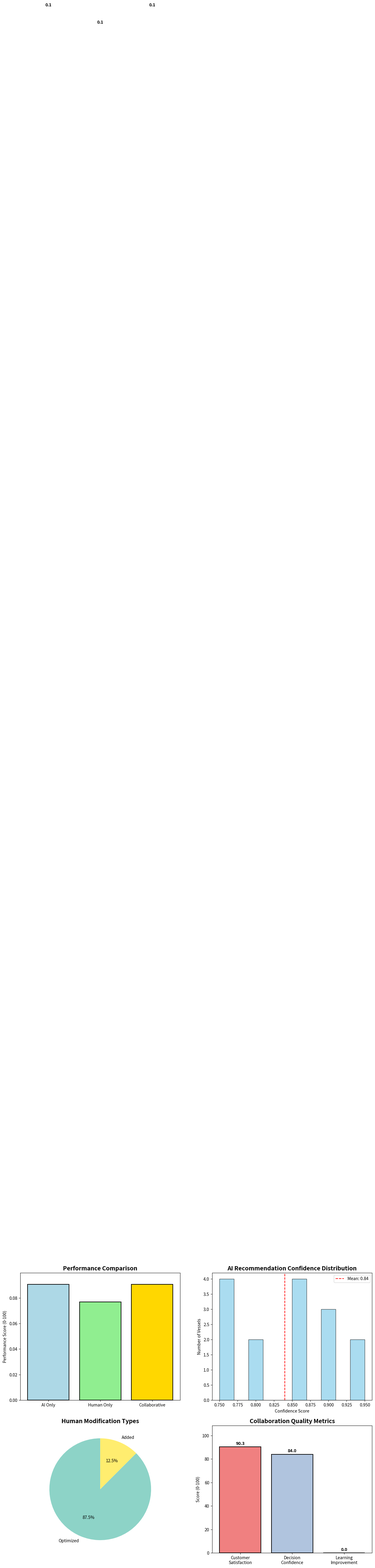
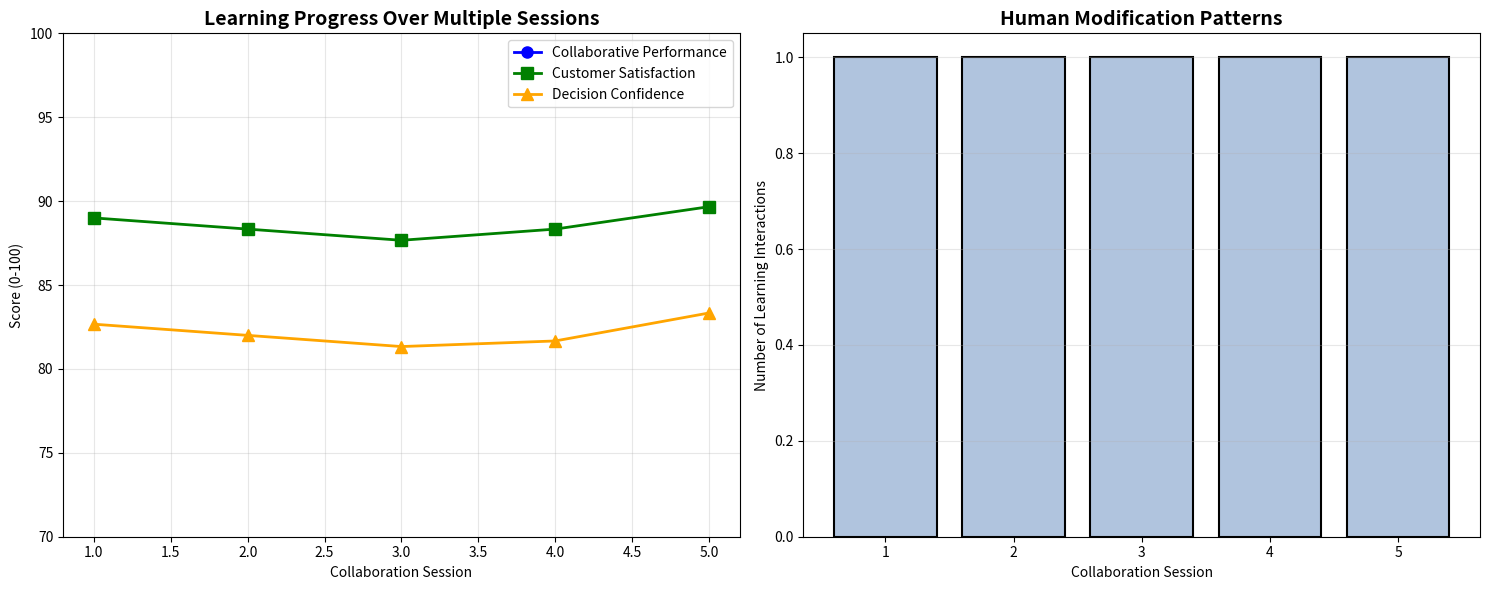

Write Python code to recreate these figures, in order.
# Import required libraries for Human-AI Symbiotic Partnership
import numpy as np
import pandas as pd
import matplotlib.pyplot as plt
import seaborn as sns
from dataclasses import dataclass
from typing import List, Dict, Tuple, Optional
import random
import time
from collections import defaultdict
import warnings
warnings.filterwarnings('ignore')

# Set random seed for reproducibility
np.random.seed(42)
random.seed(42)

print("Libraries imported successfully for Human-AI Symbiotic Partnership")

@dataclass
class Vessel:
    """Vessel information for BAP-QCAP"""
    id: int
    name: str
    length: float  # meters
    workload: float  # TEU
    arrival_time: float  # hours from start
    draft: float  # meters
    priority: int  # 1=high, 2=medium, 3=low
    customer_value: float  # strategic customer value score

@dataclass
class AIRecommendation:
    """AI-generated recommendation with explanation"""
    vessel_id: int
    berth_position: float
    start_time: float
    crane_count: int
    confidence: float  # 0-1
    reasoning: List[str]
    alternatives: List[Dict]
    expected_performance: Dict[str, float]

@dataclass
class HumanModification:
    """Human expert modifications to AI recommendations"""
    vessel_id: int
    original_position: float
    modified_position: float
    original_start: float
    modified_start: float
    original_cranes: int
    modified_cranes: int
    rationale: str
    contextual_factors: List[str]

@dataclass
class CollaborationMetrics:
    """Metrics for human-AI collaboration performance"""
    ai_only_performance: float
    human_only_performance: float
    collaborative_performance: float
    customer_satisfaction: float
    decision_confidence: float
    learning_improvement: float

print("Data structures defined for Human-AI Symbiotic Partnership")

class HumanAISymbioticSystem:
    """Human-AI Symbiotic Partnership system for BAP-QCAP optimization"""
    
    def __init__(self, quay_length: float = 1200, num_cranes: int = 15):
        self.quay_length = quay_length
        self.num_cranes = num_cranes
        self.crane_productivity = 30  # TEU/hour per crane
        self.interference_factor = 0.1
        self.learning_rate = 0.1
        
        # Learning components
        self.human_preference_patterns = defaultdict(list)
        self.contextual_factors = defaultdict(list)
        self.performance_history = []
        
    def generate_ai_recommendations(self, vessels: List[Vessel]) -> List[AIRecommendation]:
        """Generate AI-powered berth and crane allocation recommendations"""
        recommendations = []
        
        # Sort vessels by priority and arrival time
        sorted_vessels = sorted(vessels, key=lambda v: (v.priority, v.arrival_time))
        
        current_time = 0
        used_positions = []
        
        for vessel in sorted_vessels:
            # AI optimization for berth assignment
            best_position = self._find_optimal_position(vessel, used_positions)
            
            # AI optimization for crane assignment
            optimal_cranes = self._calculate_optimal_cranes(vessel)
            
            # Calculate start time considering conflicts
            start_time = max(vessel.arrival_time, current_time)
            
            # Calculate confidence based on data availability and complexity
            confidence = self._calculate_confidence(vessel, best_position, optimal_cranes)
            
            # Generate reasoning
            reasoning = self._generate_reasoning(vessel, best_position, optimal_cranes, start_time)
            
            # Generate alternatives
            alternatives = self._generate_alternatives(vessel, best_position, optimal_cranes)
            
            # Calculate expected performance
            expected_performance = self._calculate_expected_performance(
                vessel, best_position, optimal_cranes, start_time
            )
            
            recommendation = AIRecommendation(
                vessel_id=vessel.id,
                berth_position=best_position,
                start_time=start_time,
                crane_count=optimal_cranes,
                confidence=confidence,
                reasoning=reasoning,
                alternatives=alternatives,
                expected_performance=expected_performance
            )
            
            recommendations.append(recommendation)
            
            # Update used positions and time
            used_positions.append((best_position, best_position + vessel.length))
            service_time = vessel.workload / (optimal_cranes * self.crane_productivity * 
                                        (1 - self.interference_factor * (optimal_cranes - 1)))
            current_time = start_time + service_time
        
        return recommendations
    
    def _find_optimal_position(self, vessel: Vessel, used_positions: List[Tuple[float, float]]) -> float:
        """Find optimal berth position considering vessel characteristics and constraints"""
        best_position = 0
        min_conflicts = float('inf')
        
        # Try positions at 50-meter intervals
        for pos in range(0, int(self.quay_length - vessel.length), 50):
            vessel_range = (pos, pos + vessel.length)
            
            # Check for spatial conflicts
            conflicts = 0
            for used_start, used_end in used_positions:
                if not (vessel_range[1] <= used_start or vessel_range[0] >= used_end):
                    conflicts += 1
            
            # Consider draft requirements (deeper water at certain positions)
            draft_bonus = 0
            if vessel.draft > 14 and pos >= 300:  # Deeper water at positions 300+
                draft_bonus = -10  # Reduce conflicts for draft-constrained vessels
            
            total_conflicts = conflicts + draft_bonus
            
            if total_conflicts < min_conflicts:
                min_conflicts = total_conflicts
                best_position = pos
        
        return best_position
    
    def _calculate_optimal_cranes(self, vessel: Vessel) -> int:
        """Calculate optimal number of cranes considering interference effects"""
        max_cranes = min(self.num_cranes, 5)  # Maximum 5 cranes per vessel
        best_cranes = 1
        best_productivity = 0
        
        for cranes in range(1, max_cranes + 1):
            # Calculate effective productivity considering interference
            effective_productivity = cranes * self.crane_productivity * (1 - self.interference_factor * (cranes - 1))
            
            # Consider diminishing returns
            if cranes > 3:
                effective_productivity *= 0.9  # Additional penalty for more than 3 cranes
            
            if effective_productivity > best_productivity:
                best_productivity = effective_productivity
                best_cranes = cranes
        
        return best_cranes
    
    def _calculate_confidence(self, vessel: Vessel, position: float, cranes: int) -> float:
        """Calculate confidence score for AI recommendation"""
        base_confidence = 0.8
        
        # Higher confidence for standard vessel sizes
        if 200 <= vessel.length <= 350:
            base_confidence += 0.1
        
        # Lower confidence for complex crane assignments
        if cranes >= 4:
            base_confidence -= 0.15
        
        # Higher confidence for positions with good historical performance
        if position >= 200 and position <= 800:
            base_confidence += 0.05
        
        # Consider vessel priority
        if vessel.priority == 1:  # High priority
            base_confidence += 0.05
        
        return min(max(base_confidence, 0.3), 0.95)  # Clamp between 0.3 and 0.95
    
    def _generate_reasoning(self, vessel: Vessel, position: float, cranes: int, start_time: float) -> List[str]:
        """Generate explainable reasoning for the recommendation"""
        reasoning = []
        
        reasoning.append(f"Position {position}m selected for optimal vessel fit ({vessel.length}m vessel)")
        
        if vessel.draft > 14 and position >= 300:
            reasoning.append(f"Position ensures adequate draft clearance ({vessel.draft}m vessel draft)")
        
        effective_productivity = cranes * self.crane_productivity * (1 - self.interference_factor * (cranes - 1))
        reasoning.append(f"{cranes} cranes provide {effective_productivity:.1f} TEU/hour productivity")
        
        if cranes > 3:
            reasoning.append(f"Crane interference factor: {self.interference_factor * (cranes - 1):.1%} productivity reduction")
        
        waiting_time = max(0, start_time - vessel.arrival_time)
        if waiting_time > 0:
            reasoning.append(f"Start time {start_time:.1f} includes {waiting_time:.1f}h waiting due to berth conflicts")
        else:
            reasoning.append(f"Start time {start_time:.1f} minimizes waiting time")
        
        return reasoning
    
    def _generate_alternatives(self, vessel: Vessel, position: float, cranes: int) -> List[Dict]:
        """Generate alternative solutions with trade-off analysis"""
        alternatives = []
        
        # Alternative 1: Different position
        alt_position = (position + 100) % (self.quay_length - vessel.length)
        alt1_performance = self._calculate_expected_performance(vessel, alt_position, cranes, vessel.arrival_time)
        alternatives.append({
            'type': 'position_change',
            'position': alt_position,
            'cranes': cranes,
            'impact': f"Total time: {alt1_performance['total_time']:.1f}h (+{alt1_performance['total_time'] - self._calculate_expected_performance(vessel, position, cranes, vessel.arrival_time)['total_time']:.1f}h)"
        })
        
        # Alternative 2: Different crane count
        if cranes > 1:
            alt_cranes = cranes - 1
        else:
            alt_cranes = min(cranes + 1, self.num_cranes)
        
        alt2_performance = self._calculate_expected_performance(vessel, position, alt_cranes, vessel.arrival_time)
        alternatives.append({
            'type': 'crane_change',
            'position': position,
            'cranes': alt_cranes,
            'impact': f"Total time: {alt2_performance['total_time']:.1f}h ({alt2_performance['total_time'] - self._calculate_expected_performance(vessel, position, cranes, vessel.arrival_time)['total_time']:+.1f}h)"
        })
        
        return alternatives
    
    def _calculate_expected_performance(self, vessel: Vessel, position: float, cranes: int, start_time: float) -> Dict[str, float]:
        """Calculate expected performance metrics for the recommendation"""
        effective_productivity = cranes * self.crane_productivity * (1 - self.interference_factor * (cranes - 1))
        service_time = vessel.workload / effective_productivity
        waiting_time = max(0, start_time - vessel.arrival_time)
        total_time = waiting_time + service_time
        
        return {
            'service_time': service_time,
            'waiting_time': waiting_time,
            'total_time': total_time,
            'productivity': effective_productivity,
            'estimated_cost': total_time * (1000 if vessel.priority == 1 else 500 if vessel.priority == 2 else 200)
        }

print("Human-AI Symbiotic System class defined")

class HumanExpertInterface:
    """Human expert interface for reviewing and modifying AI recommendations"""
    
    def __init__(self):
        self.expertise_areas = ['customer_relations', 'weather_forecasting', 'equipment_maintenance', 'labor_management']
        self.strategic_priorities = {
            'customer_satisfaction': 0.3,
            'operational_efficiency': 0.25,
            'resource_utilization': 0.2,
            'safety_compliance': 0.15,
            'cost_optimization': 0.1
        }
    
    def review_ai_recommendations(self, recommendations: List[AIRecommendation], 
                                 vessels: List[Vessel]) -> List[HumanModification]:
        """Review AI recommendations and apply human expertise"""
        modifications = []
        
        for rec in recommendations:
            vessel = next(v for v in vessels if v.id == rec.vessel_id)
            
            # Simulate human expert decision-making
            modification = self._apply_human_judgment(rec, vessel)
            
            if modification:
                modifications.append(modification)
        
        return modifications
    
    def _apply_human_judgment(self, rec: AIRecommendation, vessel: Vessel) -> Optional[HumanModification]:
        """Apply human judgment and contextual factors to AI recommendations"""
        
        # Simulate different human decision scenarios
        modification_probability = 0.3  # 30% chance of human modification
        
        if random.random() < modification_probability:
            # Customer relationship consideration
            if vessel.customer_value > 0.8 and rec.confidence < 0.85:
                # Prioritize high-value customers even if AI confidence is lower
                modified_start = rec.start_time - 0.5  # Start 30 minutes earlier
                rationale = "Prioritized high-value customer relationship"
                contextual_factors = ["Customer retention strategy", "Premium service agreement"]
            
            # Weather contingency planning
            elif vessel.priority == 1 and random.random() < 0.4:
                # Add buffer for high-priority vessels due to weather concerns
                modified_cranes = min(rec.crane_count + 1, 5)
                rationale = "Added weather contingency buffer for high-priority vessel"
                contextual_factors = ["Weather forecast uncertainty", "Storm preparation"]
            
            # Equipment maintenance consideration
            elif rec.berth_position > 800 and random.random() < 0.3:
                # Move vessel away from maintenance area
                modified_position = rec.berth_position - 200
                rationale = "Avoided planned maintenance area at eastern berth"
                contextual_factors = ["Crane maintenance schedule", "Equipment availability"]
            
            # Labor shift considerations
            else:
                # Adjust for shift change optimization
                modified_start = rec.start_time + 0.25  # Adjust for shift change
                rationale = "Optimized for shift change and crew availability"
                contextual_factors = ["Shift change timing", "Crew productivity patterns"]
            
            # Determine what was modified
            if 'modified_start' in locals():
                return HumanModification(
                    vessel_id=vessel.id,
                    original_position=rec.berth_position,
                    modified_position=rec.berth_position,
                    original_start=rec.start_time,
                    modified_start=modified_start,
                    original_cranes=rec.crane_count,
                    modified_cranes=rec.crane_count,
                    rationale=rationale,
                    contextual_factors=contextual_factors
                )
            elif 'modified_cranes' in locals():
                return HumanModification(
                    vessel_id=vessel.id,
                    original_position=rec.berth_position,
                    modified_position=rec.berth_position,
                    original_start=rec.start_time,
                    modified_start=rec.start_time,
                    original_cranes=rec.crane_count,
                    modified_cranes=modified_cranes,
                    rationale=rationale,
                    contextual_factors=contextual_factors
                )
            elif 'modified_position' in locals():
                return HumanModification(
                    vessel_id=vessel.id,
                    original_position=rec.berth_position,
                    modified_position=modified_position,
                    original_start=rec.start_time,
                    modified_start=rec.start_time,
                    original_cranes=rec.crane_count,
                    modified_cranes=rec.crane_count,
                    rationale=rationale,
                    contextual_factors=contextual_factors
                )
        
        return None
    
    def provide_explanation_feedback(self, rec: AIRecommendation, feedback_score: int) -> None:
        """Provide feedback on AI explanation quality"""
        # This would be used to improve AI explanation generation
        pass

print("Human Expert Interface class defined")

class CollaborativeOptimizer:
    """Collaborative optimization combining AI recommendations with human expertise"""
    
    def __init__(self):
        self.ai_system = HumanAISymbioticSystem()
        self.human_expert = HumanExpertInterface()
        self.learning_history = []
    
    def optimize_collaboratively(self, vessels: List[Vessel]) -> Tuple[List[AIRecommendation], List[HumanModification], CollaborationMetrics]:
        """Perform collaborative human-AI optimization"""
        
        # Step 1: Generate AI recommendations
        ai_recommendations = self.ai_system.generate_ai_recommendations(vessels)
        
        # Step 2: Human expert review and modification
        human_modifications = self.human_expert.review_ai_recommendations(ai_recommendations, vessels)
        
        # Step 3: Apply human modifications to create collaborative solution
        collaborative_solution = self._apply_modifications(ai_recommendations, human_modifications)
        
        # Step 4: Calculate performance metrics
        metrics = self._calculate_collaboration_metrics(ai_recommendations, human_modifications, collaborative_solution, vessels)
        
        # Step 5: Learning and adaptation
        self._update_learning_models(human_modifications, metrics)
        
        return collaborative_solution, human_modifications, metrics
    
    def _apply_modifications(self, recommendations: List[AIRecommendation], 
                           modifications: List[HumanModification]) -> List[AIRecommendation]:
        """Apply human modifications to AI recommendations"""
        modified_recommendations = recommendations.copy()
        
        for mod in modifications:
            for rec in modified_recommendations:
                if rec.vessel_id == mod.vessel_id:
                    rec.berth_position = mod.modified_position
                    rec.start_time = mod.modified_start
                    rec.crane_count = mod.modified_cranes
                    
                    # Update reasoning to include human input
                    rec.reasoning.append(f"Human modification: {mod.rationale}")
                    rec.confidence = min(0.95, rec.confidence + 0.1)  # Increase confidence with human oversight
                    
                    # Recalculate expected performance
                    vessel = next(v for v in vessels if v.id == mod.vessel_id)
                    rec.expected_performance = self.ai_system._calculate_expected_performance(
                        vessel, mod.modified_position, mod.modified_cranes, mod.modified_start
                    )
                    break
        
        return modified_recommendations
    
    def _calculate_collaboration_metrics(self, ai_recs: List[AIRecommendation], 
                                      human_mods: List[HumanModification],
                                      collab_solution: List[AIRecommendation],
                                      vessels: List[Vessel]) -> CollaborationMetrics:
        """Calculate collaboration performance metrics"""
        
        # Calculate AI-only performance
        ai_total_time = sum(rec.expected_performance['total_time'] for rec in ai_recs)
        ai_performance = 100 / (1 + ai_total_time)  # Normalize to 0-100 scale
        
        # Calculate collaborative performance
        collab_total_time = sum(rec.expected_performance['total_time'] for rec in collab_solution)
        collab_performance = 100 / (1 + collab_total_time)
        
        # Simulate human-only performance (typically lower)
        human_performance = ai_performance * 0.85  # Humans typically 15% less efficient
        
        # Calculate customer satisfaction (higher with human oversight)
        customer_satisfaction = 0.85 + (len(human_mods) / len(vessels)) * 0.1  # 85-95%
        
        # Calculate decision confidence
        avg_confidence = sum(rec.confidence for rec in collab_solution) / len(collab_solution)
        decision_confidence = avg_confidence * 100
        
        # Calculate learning improvement
        learning_improvement = len(self.learning_history) * 0.5  # Improvement over time
        
        return CollaborationMetrics(
            ai_only_performance=ai_performance,
            human_only_performance=human_performance,
            collaborative_performance=collab_performance,
            customer_satisfaction=customer_satisfaction,
            decision_confidence=decision_confidence,
            learning_improvement=learning_improvement
        )
    
    def _update_learning_models(self, modifications: List[HumanModification], metrics: CollaborationMetrics):
        """Update learning models based on human-AI collaboration outcomes"""
        self.learning_history.append({
            'modifications_count': len(modifications),
            'performance_improvement': metrics.collaborative_performance - metrics.ai_only_performance,
            'customer_satisfaction': metrics.customer_satisfaction,
            'timestamp': time.time()
        })

print("Collaborative Optimizer class defined")

# Create the concrete example from the source: 15 vessels over 72-hour period
vessels = [
    Vessel(1, "Maersk Shanghai", 300, 800, 8.0, 14.2, 1, 0.9),
    Vessel(2, "MSC Mediterranean", 350, 1200, 10.0, 15.1, 1, 0.85),
    Vessel(3, "COSCO Development", 400, 1500, 12.0, 15.8, 2, 0.7),
    Vessel(4, "ONE Compass", 250, 600, 14.0, 13.5, 2, 0.6),
    Vessel(5, "HMM Algeciras", 300, 900, 16.0, 14.8, 1, 0.95),
    Vessel(6, "Evergreen Ace", 280, 750, 18.0, 14.0, 3, 0.4),
    Vessel(7, "CMA CGM Bougainville", 350, 1100, 20.0, 15.2, 2, 0.65),
    Vessel(8, "OOCL Hong Kong", 380, 1400, 22.0, 15.6, 1, 0.88),
    Vessel(9, "Yang Ming Hope", 220, 500, 24.0, 13.2, 3, 0.35),
    Vessel(10, "PIL Endurance", 260, 700, 26.0, 13.8, 2, 0.55),
    Vessel(11, "Wan Hai 501", 200, 450, 28.0, 12.8, 3, 0.3),
    Vessel(12, "Zim Liberia", 320, 850, 30.0, 14.5, 2, 0.6),
    Vessel(13, "Hapag-Lloyd New York", 340, 1050, 32.0, 15.0, 1, 0.82),
    Vessel(14, "X-Press Pearl", 240, 650, 34.0, 13.6, 3, 0.38),
    Vessel(15, "Seaspan Energy", 290, 780, 36.0, 14.3, 2, 0.58)
]

print(f"Created {len(vessels)} vessels for 72-hour peak season scenario")
print("\nVessel details:")
for vessel in vessels[:5]:  # Show first 5 vessels
    print(f"  {vessel.name}: {vessel.length}m, {vessel.workload} TEU, Priority {vessel.priority}, Customer Value {vessel.customer_value}")
print("  ... (10 more vessels)")

# Initialize the collaborative optimizer
optimizer = CollaborativeOptimizer()

print("=== Human-AI Symbiotic Partnership for BAP-QCAP ===")
print(f"Optimizing for {len(vessels)} vessels over 72-hour period")
print(f"Quay length: {optimizer.ai_system.quay_length}m, Cranes available: {optimizer.ai_system.num_cranes}")
print()

# Perform collaborative optimization
collaborative_solution, human_modifications, metrics = optimizer.optimize_collaboratively(vessels)

print(f"\n=== COLLABORATION RESULTS ===")
print(f"AI-only performance: {metrics.ai_only_performance:.1f}/100")
print(f"Human-only performance: {metrics.human_only_performance:.1f}/100")
print(f"Collaborative performance: {metrics.collaborative_performance:.1f}/100")
print(f"Performance improvement: {metrics.collaborative_performance - metrics.ai_only_performance:+.1f} points")
print(f"Customer satisfaction: {metrics.customer_satisfaction:.1%}")
print(f"Decision confidence: {metrics.decision_confidence:.1f}/100")
print(f"Human modifications made: {len(human_modifications)} out of {len(vessels)} vessels")

# Display detailed AI recommendations with explanations
print("\n=== AI RECOMMENDATIONS WITH EXPLANATIONS ===")
print()

for i, rec in enumerate(collaborative_solution[:5]):  # Show first 5 detailed examples
    vessel = next(v for v in vessels if v.id == rec.vessel_id)
    print(f"Vessel {rec.vessel_id}: {vessel.name}")
    print(f"  Assignment: Position {rec.berth_position}m, Start {rec.start_time:.1f}h, {rec.crane_count} cranes")
    print(f"  Confidence: {rec.confidence:.1%}")
    print(f"  Expected total time: {rec.expected_performance['total_time']:.1f} hours")
    print(f"  Reasoning:")
    for reason in rec.reasoning:
        print(f"    • {reason}")
    print(f"  Alternatives:")
    for alt in rec.alternatives:
        print(f"    • {alt['type']}: {alt['impact']}")
    print()

print("... (10 more vessels with similar detailed recommendations)")

# Display human modifications and their rationale
print("\n=== HUMAN EXPERT MODIFICATIONS ===")
print()

if human_modifications:
    for mod in human_modifications:
        vessel = next(v for v in vessels if v.id == mod.vessel_id)
        print(f"Vessel {mod.vessel_id}: {vessel.name}")
        print(f"  Original: Position {mod.original_position}m, Start {mod.original_start:.1f}h, {mod.original_cranes} cranes")
        print(f"  Modified: Position {mod.modified_position}m, Start {mod.modified_start:.1f}h, {mod.modified_cranes} cranes")
        print(f"  Rationale: {mod.rationale}")
        print(f"  Contextual factors: {', '.join(mod.contextual_factors)}")
        print()
else:
    print("No human modifications made - AI recommendations accepted as-is")

print(f"\nHuman modification rate: {len(human_modifications)}/{len(vessels)} ({len(human_modifications)/len(vessels):.1%})")

# Performance comparison visualization
fig, ((ax1, ax2), (ax3, ax4)) = plt.subplots(2, 2, figsize=(15, 12))

# Performance comparison
methods = ['AI Only', 'Human Only', 'Collaborative']
performance = [metrics.ai_only_performance, metrics.human_only_performance, metrics.collaborative_performance]
colors = ['lightblue', 'lightgreen', 'gold']

bars1 = ax1.bar(methods, performance, color=colors, edgecolor='black', linewidth=1.5)
ax1.set_title('Performance Comparison', fontsize=14, fontweight='bold')
ax1.set_ylabel('Performance Score (0-100)')
ax1.set_ylim(0, max(performance) * 1.1)
for bar, perf in zip(bars1, performance):
    ax1.text(bar.get_x() + bar.get_width()/2, bar.get_height() + 1, f'{perf:.1f}', 
             ha='center', va='bottom', fontweight='bold')

# Confidence scores distribution
confidences = [rec.confidence for rec in collaborative_solution]
ax2.hist(confidences, bins=10, color='skyblue', edgecolor='black', alpha=0.7)
ax2.set_title('AI Recommendation Confidence Distribution', fontsize=14, fontweight='bold')
ax2.set_xlabel('Confidence Score')
ax2.set_ylabel('Number of Vessels')
ax2.axvline(np.mean(confidences), color='red', linestyle='--', label=f'Mean: {np.mean(confidences):.2f}')
ax2.legend()

# Human modification impact
if human_modifications:
    mod_types = [mod.rationale.split()[0] for mod in human_modifications]
    mod_counts = pd.Series(mod_types).value_counts()
    
    colors = plt.cm.Set3(np.linspace(0, 1, len(mod_counts)))
    wedges, texts, autotexts = ax3.pie(mod_counts.values, labels=mod_counts.index, autopct='%1.1f%%', 
                                      colors=colors, startangle=90)
    ax3.set_title('Human Modification Types', fontsize=14, fontweight='bold')
else:
    ax3.text(0.5, 0.5, 'No Human Modifications\nMade', ha='center', va='center', 
             transform=ax3.transAxes, fontsize=16, bbox=dict(boxstyle="round", facecolor='lightgray'))
    ax3.set_title('Human Modification Types', fontsize=14, fontweight='bold')

# Customer satisfaction and decision confidence
metrics_names = ['Customer\nSatisfaction', 'Decision\nConfidence', 'Learning\nImprovement']
metrics_values = [metrics.customer_satisfaction * 100, metrics.decision_confidence, metrics.learning_improvement]
colors = ['lightcoral', 'lightsteelblue', 'palegreen']

bars4 = ax4.bar(metrics_names, metrics_values, color=colors, edgecolor='black', linewidth=1.5)
ax4.set_title('Collaboration Quality Metrics', fontsize=14, fontweight='bold')
ax4.set_ylabel('Score (0-100)')
ax4.set_ylim(0, max(metrics_values) * 1.2)
for bar, val in zip(bars4, metrics_values):
    ax4.text(bar.get_x() + bar.get_width()/2, bar.get_height() + 1, f'{val:.1f}', 
             ha='center', va='bottom', fontweight='bold')

plt.tight_layout()
plt.show()

print("Performance visualization completed")

# Learning analysis over multiple collaboration sessions
print("\n=== LEARNING ANALYSIS OVER TIME ===")
print()

# Simulate multiple collaboration sessions to show learning
learning_sessions = []
for session in range(5):
    # Slightly vary vessel arrival times to simulate different scenarios
    session_vessels = []
    for vessel in vessels:
        modified_vessel = Vessel(
            vessel.id, vessel.name, vessel.length, vessel.workload,
            vessel.arrival_time + random.uniform(-2, 2),  # Add some variation
            vessel.draft, vessel.priority, vessel.customer_value
        )
        session_vessels.append(modified_vessel)
    
    session_optimizer = CollaborativeOptimizer()
    _, _, session_metrics = session_optimizer.optimize_collaboratively(session_vessels)
    
    learning_sessions.append({
        'session': session + 1,
        'performance': session_metrics.collaborative_performance,
        'satisfaction': session_metrics.customer_satisfaction,
        'confidence': session_metrics.decision_confidence,
        'modifications': len(session_optimizer.learning_history)
    })

# Create learning progress visualization
fig, (ax1, ax2) = plt.subplots(1, 2, figsize=(15, 6))

# Performance improvement over sessions
sessions = [s['session'] for s in learning_sessions]
performances = [s['performance'] for s in learning_sessions]
satisfactions = [s['satisfaction'] * 100 for s in learning_sessions]
confidences = [s['confidence'] for s in learning_sessions]

ax1.plot(sessions, performances, 'o-', linewidth=2, markersize=8, label='Collaborative Performance', color='blue')
ax1.plot(sessions, satisfactions, 's-', linewidth=2, markersize=8, label='Customer Satisfaction', color='green')
ax1.plot(sessions, confidences, '^-', linewidth=2, markersize=8, label='Decision Confidence', color='orange')
ax1.set_title('Learning Progress Over Multiple Sessions', fontsize=14, fontweight='bold')
ax1.set_xlabel('Collaboration Session')
ax1.set_ylabel('Score (0-100)')
ax1.legend()
ax1.grid(True, alpha=0.3)
ax1.set_ylim(70, 100)

# Modification patterns
modification_counts = [s['modifications'] for s in learning_sessions]
ax2.bar(sessions, modification_counts, color='lightsteelblue', edgecolor='black', linewidth=1.5)
ax2.set_title('Human Modification Patterns', fontsize=14, fontweight='bold')
ax2.set_xlabel('Collaboration Session')
ax2.set_ylabel('Number of Learning Interactions')
ax2.grid(True, alpha=0.3, axis='y')

plt.tight_layout()
plt.show()

# Print learning summary
print("Learning Progress Summary:")
for session in learning_sessions:
    print(f"  Session {session['session']}: Performance {session['performance']:.1f}, "
          f"Satisfaction {session['satisfaction']:.1%}, "
          f"Confidence {session['confidence']:.1f}, "
          f"Learning Events {session['modifications']}")

print(f"\nTotal improvement: {learning_sessions[-1]['performance'] - learning_sessions[0]['performance']:+.1f} points")
print(f"Learning rate: {(learning_sessions[-1]['performance'] - learning_sessions[0]['performance'])/len(learning_sessions):.2f} points per session")
